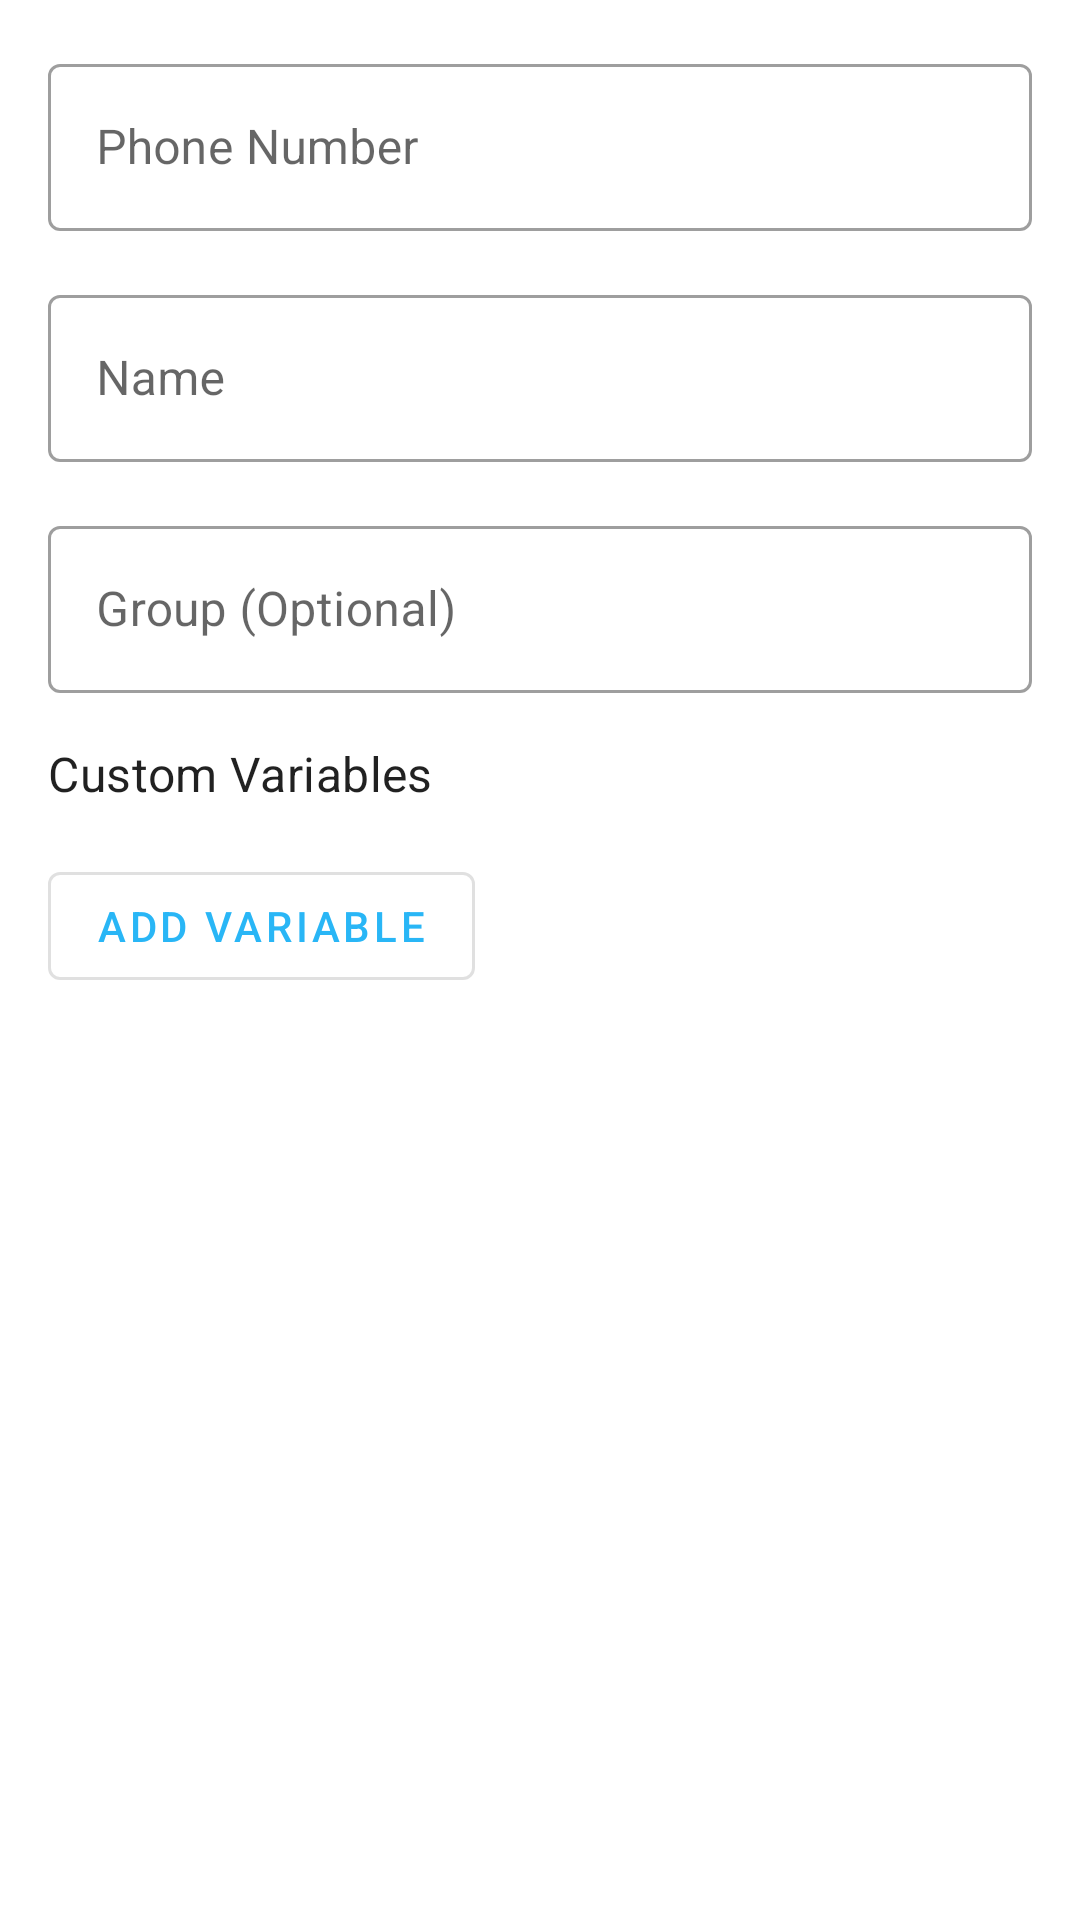

The Android layout XML behind this screen, and the referenced resources:
<!-- AndroidManifest.xml: application theme Theme.SMSBulker -->
<!-- res/layout/dialog_edit_contact.xml -->
<?xml version="1.0" encoding="utf-8"?>
<LinearLayout xmlns:android="http://schemas.android.com/apk/res/android"
    android:layout_width="match_parent"
    android:layout_height="wrap_content"
    android:orientation="vertical"
    android:padding="16dp">

    <com.google.android.material.textfield.TextInputLayout
        android:id="@+id/phoneInputLayout"
        style="@style/Widget.MaterialComponents.TextInputLayout.OutlinedBox"
        android:layout_width="match_parent"
        android:layout_height="wrap_content"
        android:hint="Phone Number">

        <com.google.android.material.textfield.TextInputEditText
            android:id="@+id/phoneInput"
            android:layout_width="match_parent"
            android:layout_height="wrap_content"
            android:inputType="phone"
            android:maxLines="1" />

    </com.google.android.material.textfield.TextInputLayout>

    <com.google.android.material.textfield.TextInputLayout
        android:id="@+id/nameInputLayout"
        style="@style/Widget.MaterialComponents.TextInputLayout.OutlinedBox"
        android:layout_width="match_parent"
        android:layout_height="wrap_content"
        android:layout_marginTop="16dp"
        android:hint="Name">

        <com.google.android.material.textfield.TextInputEditText
            android:id="@+id/nameInput"
            android:layout_width="match_parent"
            android:layout_height="wrap_content"
            android:inputType="textPersonName"
            android:maxLines="1" />

    </com.google.android.material.textfield.TextInputLayout>

    <com.google.android.material.textfield.TextInputLayout
        android:id="@+id/groupInputLayout"
        style="@style/Widget.MaterialComponents.TextInputLayout.OutlinedBox"
        android:layout_width="match_parent"
        android:layout_height="wrap_content"
        android:layout_marginTop="16dp"
        android:hint="Group (Optional)">

        <com.google.android.material.textfield.TextInputEditText
            android:id="@+id/groupInput"
            android:layout_width="match_parent"
            android:layout_height="wrap_content"
            android:inputType="text"
            android:maxLines="1" />

    </com.google.android.material.textfield.TextInputLayout>

    <TextView
        android:layout_width="wrap_content"
        android:layout_height="wrap_content"
        android:layout_marginTop="16dp"
        android:text="Custom Variables"
        android:textAppearance="?attr/textAppearanceSubtitle1" />

    <LinearLayout
        android:id="@+id/variablesContainer"
        android:layout_width="match_parent"
        android:layout_height="wrap_content"
        android:layout_marginTop="8dp"
        android:orientation="vertical" />

    <com.google.android.material.button.MaterialButton
        android:id="@+id/addVariableButton"
        style="?attr/materialButtonOutlinedStyle"
        android:layout_width="wrap_content"
        android:layout_height="wrap_content"
        android:layout_marginTop="8dp"
        android:text="Add Variable" />

</LinearLayout>
<!-- resources referenced by this layout -->
<resources>
  <style name="Theme.SMSBulker" parent="Theme.MaterialComponents.DayNight.DarkActionBar">
          
          <item name="colorPrimary">@color/sea_blue_500</item>
          <item name="colorPrimaryVariant">@color/sea_blue_700</item>
          <item name="colorOnPrimary">@color/white</item>
          
          <item name="colorSecondary">@color/teal_200</item>
          <item name="colorSecondaryVariant">@color/teal_700</item>
          <item name="colorOnSecondary">@color/black</item>
          
          <item name="android:statusBarColor">?attr/colorPrimaryVariant</item>
          
      </style>
  <color name="sea_blue_500">#29B6F6</color>
  <color name="sea_blue_700">#0288D1</color>
  <color name="white">#FFFFFFFF</color>
  <color name="teal_200">#FF03DAC5</color>
  <color name="teal_700">#FF018786</color>
  <color name="black">#FF000000</color>
</resources>
